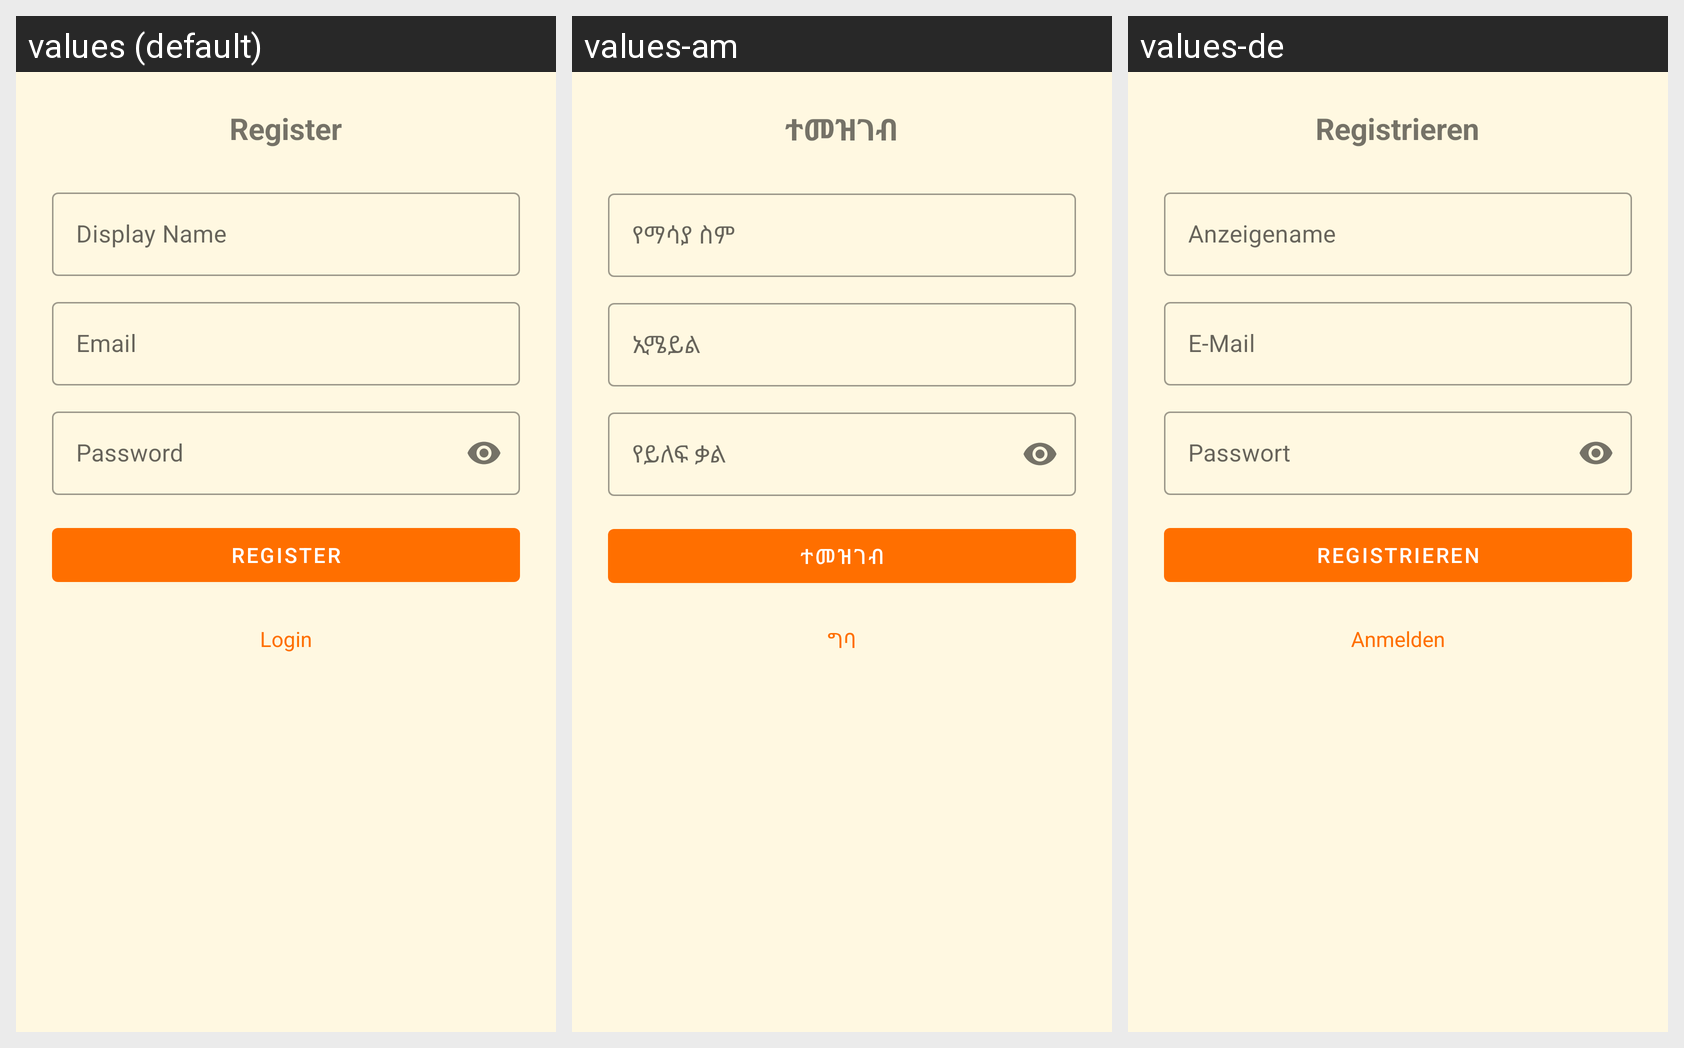

Here is an Android app screen in its default locale and in the app's own translations. Write out the translated-string differences for the strings that appear on this screen.
Android screen res/layout/fragment_register.xml rendered under 3 locales, left to right: values (default), values-am, values-de. Device: Nexus 5 (rendered at 1080×1920; each locale shown at half size, 540×960, under a caption strip naming it); theme Theme.ShoppingListApp.
Strings drawn on this screen, with the default value and each locale's value (text and hints the layout hard-codes, and strings that could not be matched under every locale, appear in the picture but are not listed):

register
  values: Register
  values-am: ተመዝገብ
  values-de: Registrieren

display_name
  values: Display Name
  values-am: የማሳያ ስም
  values-de: Anzeigename

email
  values: Email
  values-am: ኢሜይል
  values-de: E-Mail

password
  values: Password
  values-am: የይለፍ ቃል
  values-de: Passwort

register_button
  values: REGISTER
  values-am: ተመዝገብ
  values-de: REGISTRIEREN

login
  values: Login
  values-am: ግባ
  values-de: Anmelden
